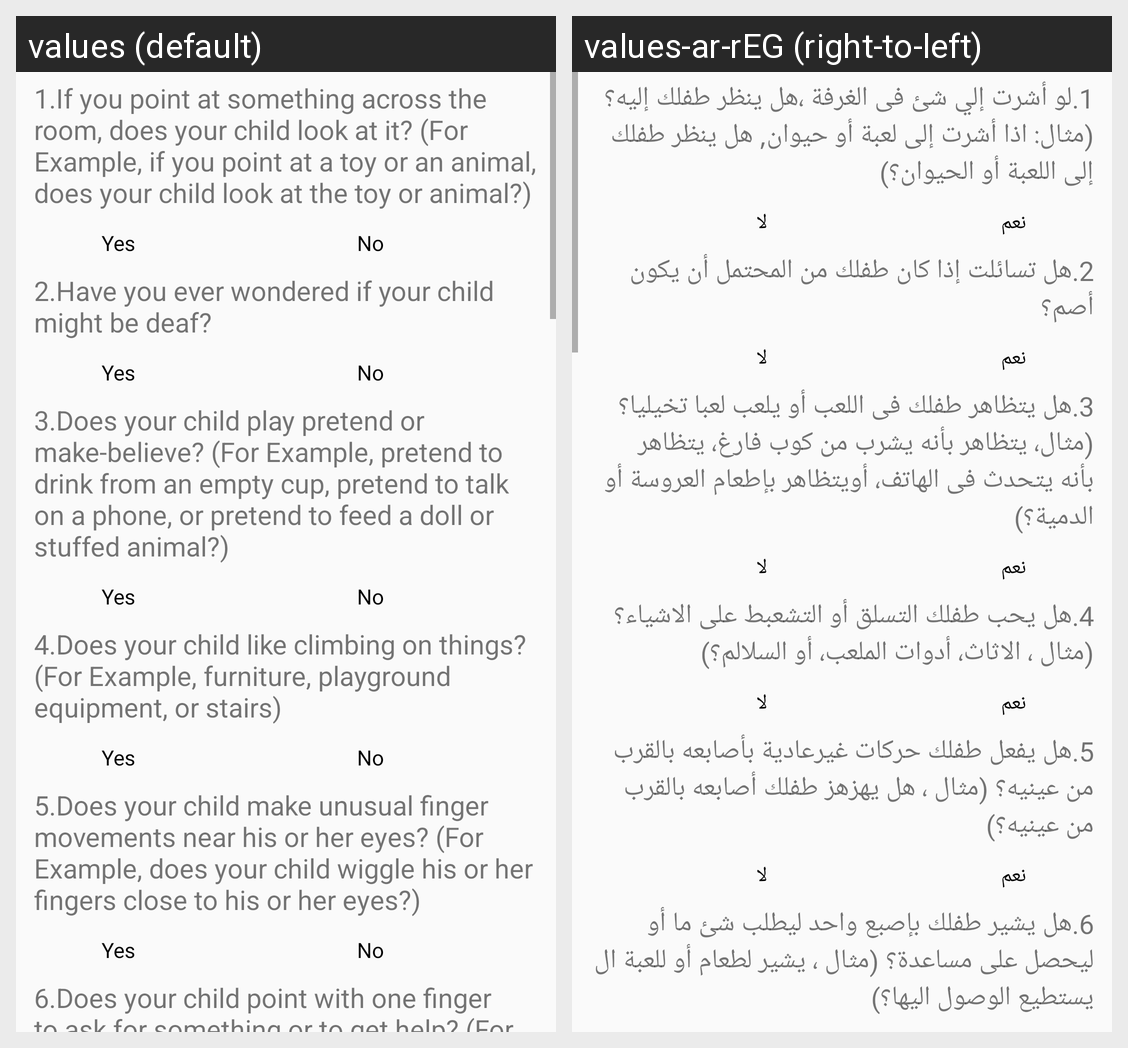

Locale-by-locale string values for the Android screen shown in this grid:
Android screen res/layout/activity_m_chat_main.xml rendered under 2 locales, left to right: values (default), values-ar-rEG (right-to-left). Device: Nexus 5 (rendered at 1080×1920; each locale shown at half size, 540×960, under a caption strip naming it); theme AppTheme.
Strings drawn on this screen, with the default value and each locale's value (text and hints the layout hard-codes, and strings that could not be matched under every locale, appear in the picture but are not listed):

Mchat1
  values: 1.If you point at something across the room, does your child look at it? (For Example, if you point at a toy or an animal, does your child look at the toy or animal?)
  values-ar-rEG: 1.لو أشرت إلي شئ فى الغرفة ،هل ينظر طفلك إليه؟(مثال: اذا أشرت إلى لعبة أو حيوان, هل ينظر طفلك إلى اللعبة أو الحيوان؟) 

yes
  values: Yes
  values-ar-rEG: نعم

no
  values: No
  values-ar-rEG: لا

Mchat2
  values: 2.Have you ever wondered if your child might be deaf?
  values-ar-rEG: 2.هل تسائلت إذا كان طفلك من المحتمل أن يكون أصم؟

Mchat3
  values: 3.Does your child play pretend or make-believe? (For Example, pretend to drink from an empty cup, pretend to talk on a phone, or pretend to feed a doll or stuffed animal?)
  values-ar-rEG: 3.هل يتظاهر طفلك فى اللعب أو يلعب لعبا تخيليا؟(مثال، يتظاهر بأنه يشرب من كوب فارغ، يتظاهر بأنه يتحدث فى الهاتف، أويتظاهر بإطعام العروسة أو الدمية؟)

Mchat4
  values: 4.Does your child like climbing on things? (For Example, furniture, playground equipment, or stairs)
  values-ar-rEG: 4.هل يحب طفلك التسلق أو التشعبط على الاشياء؟(مثال ، الاثاث، أدوات الملعب، أو السلالم؟)

Mchat5
  values: 5.Does your child make unusual finger movements near his or her eyes? (For Example, does your child wiggle his or her fingers close to his or her eyes?)
  values-ar-rEG: 5.هل يفعل طفلك حركات غيرعادية بأصابعه بالقرب من عينيه؟ (مثال ، هل يهزهز طفلك أصابعه بالقرب من عينيه؟)

Mchat6
  values: 6.Does your child point with one finger to ask for something or to get help? (For Example, pointing to a snack or toy that is out of reach)
  values-ar-rEG: 6.هل يشير طفلك بإصبع واحد ليطلب شئ ما أو ليحصل على مساعدة؟ (مثال ، يشير لطعام أو للعبة ال يستطيع الوصول اليها؟)
